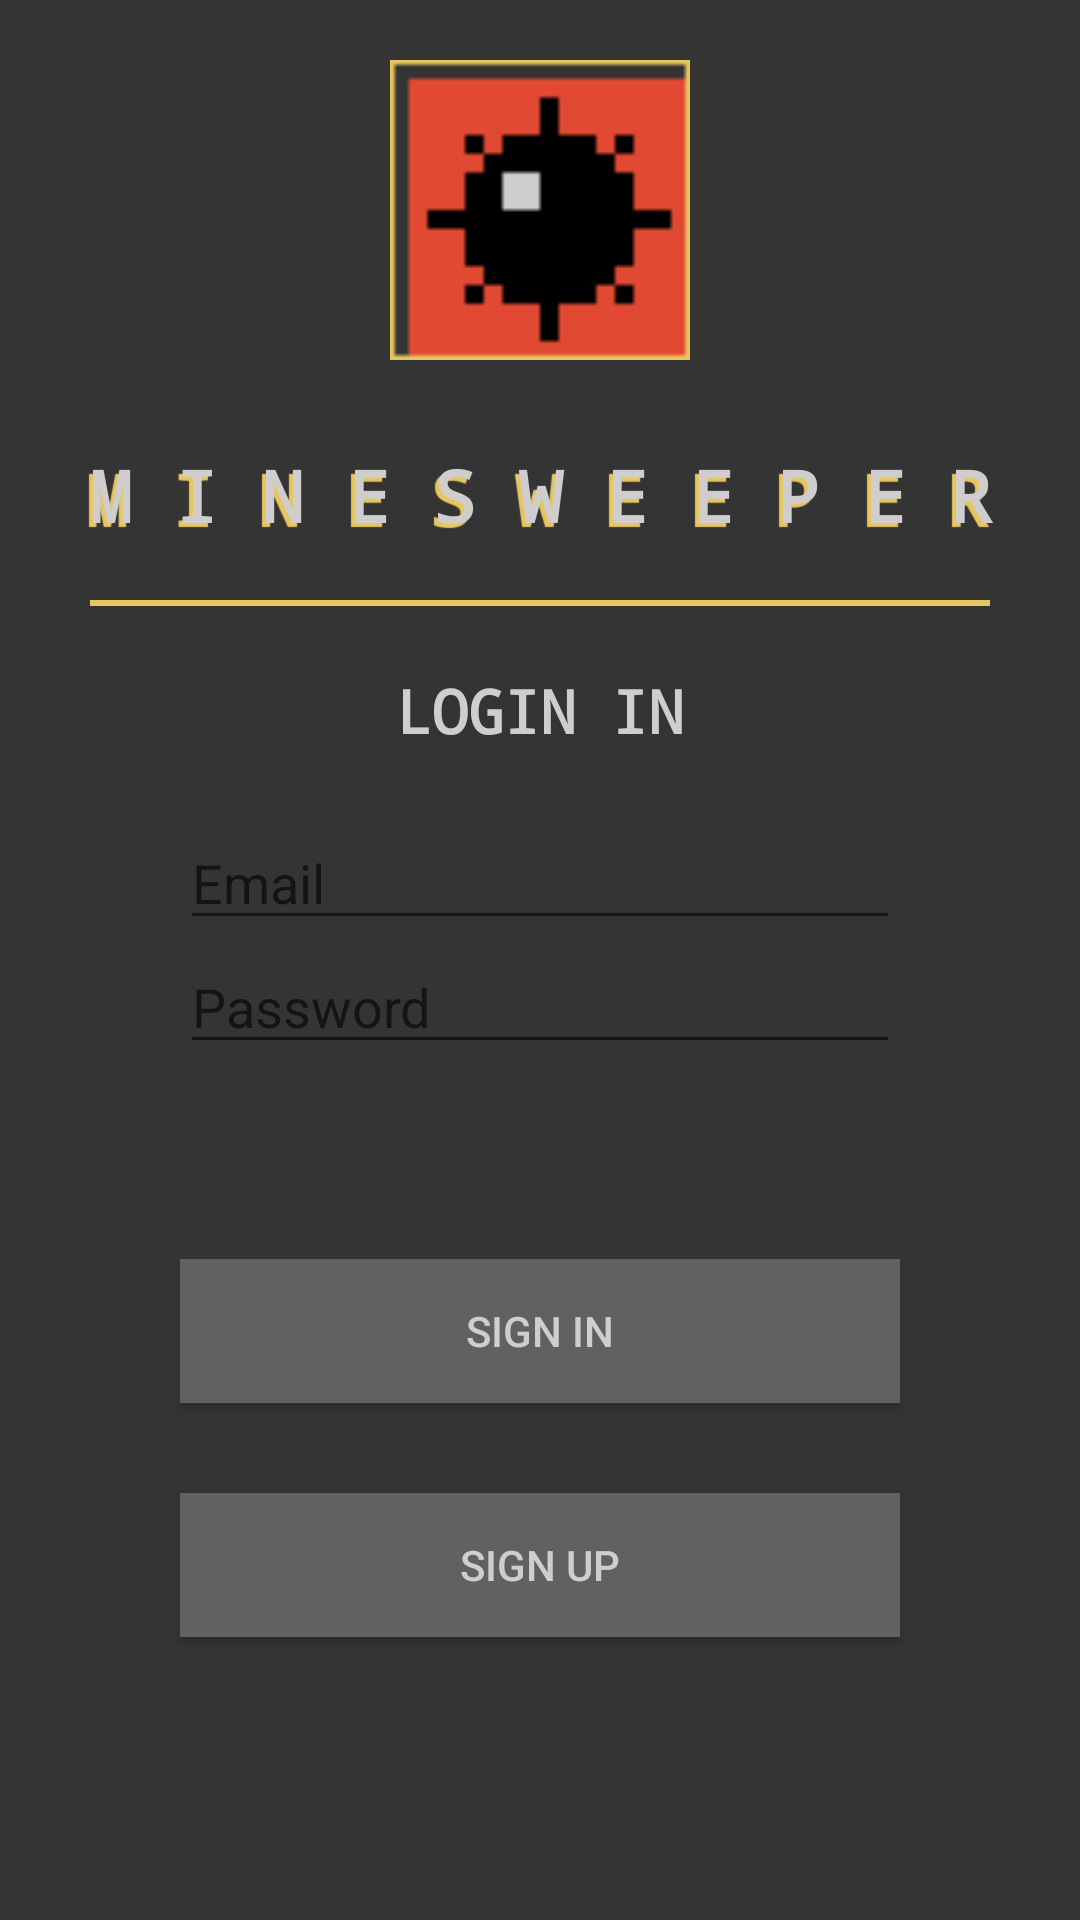

Android layout source for this screen:
<!-- AndroidManifest.xml: activity theme AppTheme.NoActionBar -->
<!-- res/layout/activity_main.xml -->
<?xml version="1.0" encoding="utf-8"?>
<androidx.coordinatorlayout.widget.CoordinatorLayout xmlns:android="http://schemas.android.com/apk/res/android"
    xmlns:app="http://schemas.android.com/apk/res-auto"
    xmlns:tools="http://schemas.android.com/tools"
    android:layout_width="match_parent"
    android:layout_height="match_parent"
    tools:context=".MainActivity">

    <LinearLayout
        android:layout_width="match_parent"
        android:layout_height="match_parent"
        android:background="#343434"
        android:gravity="center_horizontal"
        android:orientation="vertical">

        <ImageView
            android:id="@+id/imageView"
            android:layout_width="match_parent"
            android:layout_height="140dp"
            android:padding="20dp"
            app:srcCompat="@drawable/logo" />

        <TextView
            android:id="@+id/LogoText"
            android:layout_width="match_parent"
            android:layout_height="50dp"
            android:gravity="center"
            android:lineSpacingExtra="8sp"
            android:shadowColor="#e7c660"
            android:shadowDx="-4"
            android:shadowDy="4"
            android:shadowRadius="0.1"
            android:text="M I N E S W E E P E R"
            android:textAlignment="center"

            android:textColor="#CFCDCD"
            android:textSize="24sp"
            android:textStyle="bold"
            android:typeface="monospace"

            />

        <View style="@style/Divider" />

        <TextView
            android:id="@+id/Info"
            android:layout_width="match_parent"
            android:layout_height="50dp"
            android:gravity="center"
            android:lineSpacingExtra="8sp"
            android:text="LOGIN IN"
            android:textAlignment="center"

            android:textColor="#CFCDCD"
            android:textSize="20sp"
            android:textStyle="bold"
            android:typeface="monospace"

            />

        <EditText
            android:id="@+id/editTextTextEmailAddress"
            android:layout_width="240dp"
            android:layout_height="wrap_content"
            android:layout_marginTop="10dp"
            android:ems="10"
            android:hint="Email"
            android:inputType="textEmailAddress"
            android:textColor="#CFCDCD" />

        <EditText
            android:id="@+id/editTextTextPassword"
            android:layout_width="240dp"
            android:layout_height="wrap_content"
            android:layout_marginBottom="35dp"
            android:ems="10"
            android:hint="Password"
            android:inputType="textPassword"
            android:textColor="#CFCDCD" />

        <Button
            android:id="@+id/SignIn"
            android:layout_width="240dp"
            android:layout_height="wrap_content"
            android:layout_marginTop="30dp"
            android:background="#616161"
            android:gravity="center"
            android:text="Sign In"
            android:textAlignment="center"
            android:textColor="#CFCDCD" />

        <Button
            android:id="@+id/SignUp"
            android:layout_width="240dp"
            android:layout_height="wrap_content"
            android:layout_marginTop="30dp"
            android:background="#616161"
            android:gravity="center"
            android:text="Sign Up"
            android:textAlignment="center"
            android:textColor="#CFCDCD" />

    </LinearLayout>

    <FrameLayout
        android:layout_width="match_parent"
        android:layout_height="match_parent">

        <ImageView
            android:id="@+id/loadingAnimation"
            android:layout_width="wrap_content"
            android:layout_height="wrap_content"
            android:layout_gravity="center_horizontal|center_vertical"
            android:visibility="invisible"
            />
    </FrameLayout>

</androidx.coordinatorlayout.widget.CoordinatorLayout>
<!-- resources referenced by this layout -->
<resources>
  <!-- drawable logo: png bitmap (drawable, 7282 bytes) -->
  <style name="Divider">
          <item name="android:layout_width">300dp</item>
          <item name="android:layout_height">2dp</item>
          <item name="android:background">#e7c660</item>
          <item name="android:layout_marginBottom">10dp</item>
          <item name="android:layout_marginTop">10dp</item>
  
      </style>
  <style name="AppTheme.NoActionBar">
          <item name="windowActionBar">false</item>
          <item name="windowNoTitle">true</item>
      </style>
</resources>
